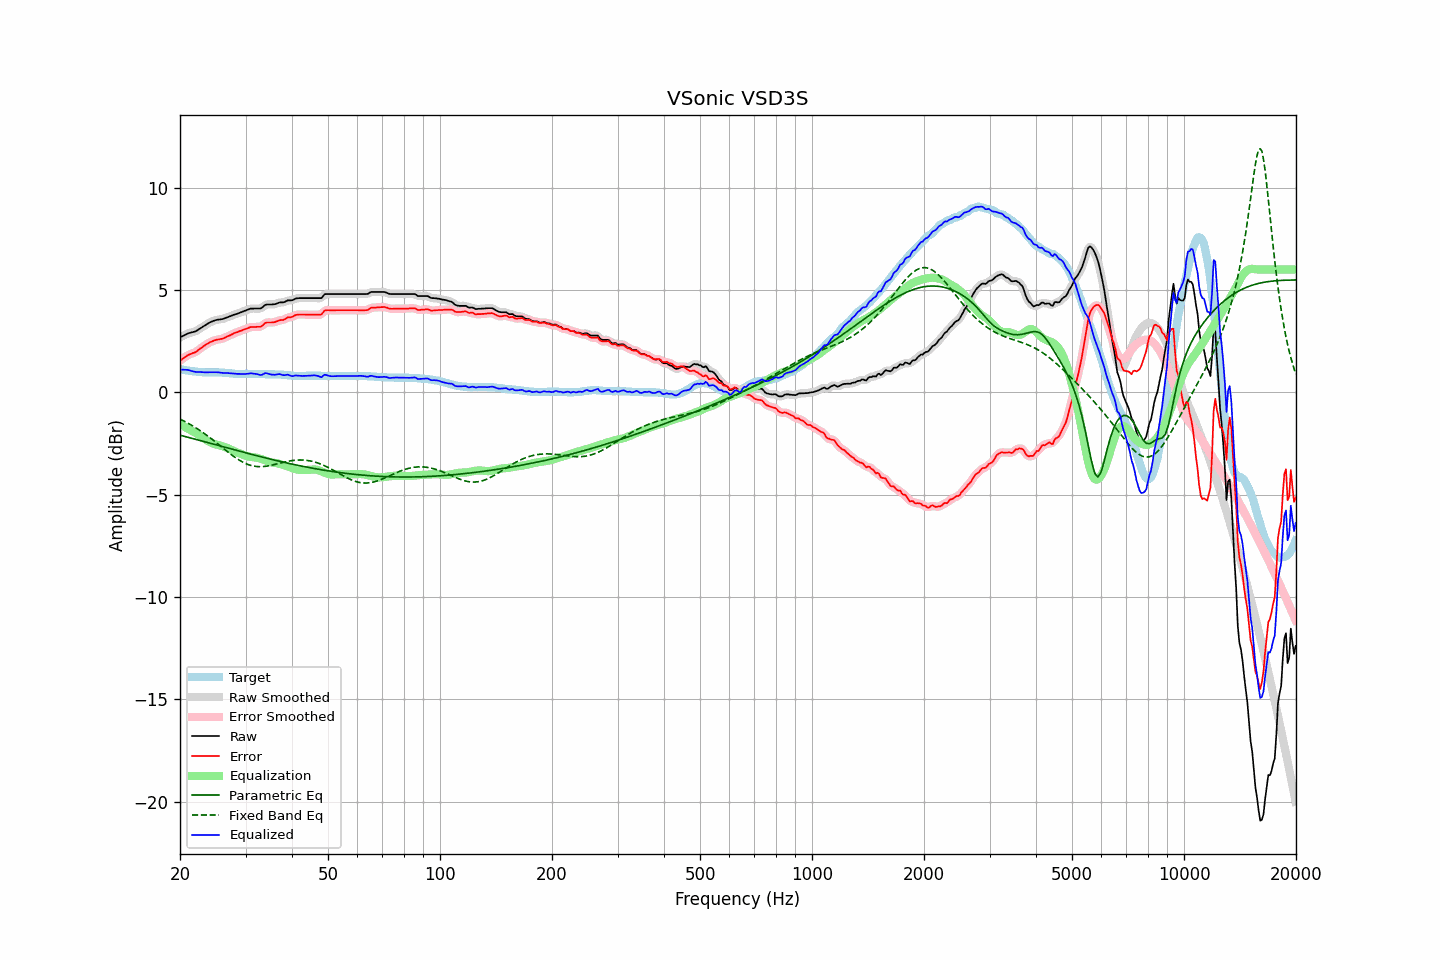

Data behind this chart, as committed beside it:
frequency, raw, error, smoothed, error_smoothed, equalization, parametric_eq, fixed_band_eq, equalized_raw, equalized_smoothed, target
20.00, 2.68, 1.55, 2.68, 1.54, -1.57, -2.10, -1.31, 1.11, 1.11, 1.13
20.20, 2.72, 1.60, 2.72, 1.60, -1.61, -2.12, -1.35, 1.11, 1.11, 1.12
20.40, 2.76, 1.66, 2.76, 1.66, -1.65, -2.14, -1.39, 1.10, 1.11, 1.10
20.61, 2.80, 1.71, 2.80, 1.71, -1.70, -2.16, -1.43, 1.10, 1.10, 1.09
20.81, 2.84, 1.77, 2.84, 1.77, -1.74, -2.18, -1.47, 1.09, 1.10, 1.07
21.02, 2.88, 1.82, 2.87, 1.81, -1.79, -2.20, -1.51, 1.09, 1.08, 1.06
21.23, 2.90, 1.85, 2.90, 1.85, -1.83, -2.22, -1.56, 1.07, 1.07, 1.05
21.44, 2.92, 1.88, 2.92, 1.88, -1.88, -2.24, -1.60, 1.04, 1.04, 1.04
21.66, 2.94, 1.92, 2.94, 1.91, -1.92, -2.26, -1.65, 1.02, 1.02, 1.02
21.87, 2.96, 1.94, 2.96, 1.94, -1.96, -2.28, -1.69, 1.00, 1.00, 1.02
22.09, 2.99, 1.98, 2.99, 1.98, -2.00, -2.30, -1.74, 0.99, 0.99, 1.01
22.31, 3.04, 2.04, 3.04, 2.04, -2.05, -2.33, -1.79, 0.99, 0.99, 1.00
22.54, 3.09, 2.10, 3.09, 2.10, -2.10, -2.35, -1.84, 0.99, 0.99, 0.99
22.76, 3.14, 2.16, 3.14, 2.15, -2.15, -2.37, -1.90, 0.99, 0.99, 0.98
22.99, 3.19, 2.21, 3.19, 2.21, -2.21, -2.39, -1.95, 0.98, 0.98, 0.98
23.22, 3.24, 2.27, 3.24, 2.26, -2.26, -2.41, -2.01, 0.98, 0.98, 0.97
23.45, 3.29, 2.32, 3.29, 2.32, -2.32, -2.43, -2.06, 0.97, 0.97, 0.97
23.69, 3.34, 2.37, 3.34, 2.37, -2.37, -2.45, -2.12, 0.97, 0.97, 0.97
23.92, 3.39, 2.42, 3.39, 2.42, -2.41, -2.47, -2.18, 0.98, 0.97, 0.97
24.16, 3.43, 2.46, 3.43, 2.46, -2.45, -2.50, -2.24, 0.98, 0.97, 0.97
24.40, 3.46, 2.49, 3.46, 2.49, -2.49, -2.52, -2.30, 0.97, 0.98, 0.97
24.65, 3.49, 2.52, 3.49, 2.52, -2.51, -2.54, -2.36, 0.97, 0.98, 0.97
24.89, 3.52, 2.55, 3.52, 2.54, -2.54, -2.56, -2.42, 0.98, 0.98, 0.97
25.14, 3.54, 2.57, 3.54, 2.57, -2.56, -2.58, -2.49, 0.98, 0.98, 0.97
25.39, 3.55, 2.58, 3.55, 2.58, -2.58, -2.60, -2.55, 0.97, 0.97, 0.97
25.65, 3.56, 2.60, 3.56, 2.59, -2.60, -2.62, -2.61, 0.96, 0.96, 0.96
25.91, 3.57, 2.61, 3.57, 2.61, -2.62, -2.65, -2.68, 0.95, 0.95, 0.96
26.16, 3.59, 2.64, 3.59, 2.64, -2.65, -2.67, -2.74, 0.94, 0.94, 0.95
26.43, 3.62, 2.67, 3.62, 2.67, -2.68, -2.69, -2.81, 0.94, 0.94, 0.95
26.69, 3.65, 2.71, 3.65, 2.71, -2.71, -2.71, -2.87, 0.94, 0.94, 0.94
26.96, 3.68, 2.75, 3.68, 2.74, -2.74, -2.73, -2.93, 0.94, 0.94, 0.93
27.23, 3.71, 2.78, 3.71, 2.78, -2.78, -2.75, -2.99, 0.93, 0.93, 0.93
27.50, 3.74, 2.82, 3.74, 2.82, -2.82, -2.77, -3.05, 0.92, 0.92, 0.92
27.77, 3.77, 2.86, 3.77, 2.86, -2.85, -2.80, -3.11, 0.92, 0.92, 0.91
28.05, 3.80, 2.90, 3.80, 2.89, -2.89, -2.82, -3.17, 0.91, 0.91, 0.90
28.33, 3.82, 2.92, 3.82, 2.92, -2.92, -2.84, -3.22, 0.90, 0.90, 0.90
28.62, 3.85, 2.95, 3.85, 2.95, -2.95, -2.86, -3.27, 0.90, 0.90, 0.90
28.90, 3.88, 2.99, 3.88, 2.98, -2.98, -2.88, -3.32, 0.90, 0.90, 0.89
29.19, 3.91, 3.01, 3.91, 3.01, -3.01, -2.90, -3.37, 0.90, 0.90, 0.90
29.48, 3.94, 3.04, 3.94, 3.04, -3.04, -2.92, -3.41, 0.89, 0.89, 0.90
29.78, 3.97, 3.07, 3.97, 3.07, -3.07, -2.94, -3.45, 0.89, 0.89, 0.90
30.08, 4.00, 3.10, 4.00, 3.10, -3.10, -2.96, -3.49, 0.90, 0.90, 0.90
30.38, 4.03, 3.13, 4.03, 3.13, -3.13, -2.98, -3.52, 0.90, 0.90, 0.90
30.68, 4.06, 3.16, 4.06, 3.16, -3.15, -3.00, -3.55, 0.91, 0.91, 0.90
30.99, 4.09, 3.19, 4.08, 3.18, -3.16, -3.03, -3.57, 0.93, 0.92, 0.90
31.30, 4.09, 3.19, 4.09, 3.19, -3.17, -3.05, -3.59, 0.92, 0.92, 0.90
31.61, 4.09, 3.19, 4.09, 3.19, -3.18, -3.07, -3.61, 0.91, 0.91, 0.90
31.93, 4.09, 3.19, 4.09, 3.19, -3.19, -3.09, -3.62, 0.90, 0.90, 0.90
32.24, 4.09, 3.20, 4.08, 3.19, -3.20, -3.11, -3.63, 0.89, 0.88, 0.89
32.57, 4.09, 3.20, 4.08, 3.19, -3.22, -3.13, -3.63, 0.87, 0.86, 0.89
32.89, 4.09, 3.20, 4.10, 3.21, -3.25, -3.15, -3.64, 0.84, 0.85, 0.89
33.22, 4.13, 3.24, 4.14, 3.25, -3.28, -3.17, -3.63, 0.85, 0.87, 0.89
33.55, 4.20, 3.31, 4.20, 3.31, -3.30, -3.19, -3.63, 0.89, 0.89, 0.89
33.89, 4.27, 3.39, 4.25, 3.37, -3.33, -3.21, -3.62, 0.93, 0.92, 0.88
34.23, 4.29, 3.41, 4.29, 3.40, -3.36, -3.22, -3.61, 0.93, 0.92, 0.88
34.57, 4.29, 3.41, 4.29, 3.41, -3.39, -3.24, -3.59, 0.90, 0.91, 0.88
34.92, 4.29, 3.41, 4.29, 3.41, -3.41, -3.26, -3.58, 0.88, 0.88, 0.88
35.27, 4.29, 3.41, 4.29, 3.41, -3.43, -3.28, -3.56, 0.86, 0.86, 0.88
35.62, 4.30, 3.42, 4.29, 3.42, -3.44, -3.30, -3.54, 0.86, 0.85, 0.88
35.97, 4.30, 3.43, 4.31, 3.43, -3.45, -3.32, -3.53, 0.85, 0.86, 0.87
... 635 more rows
